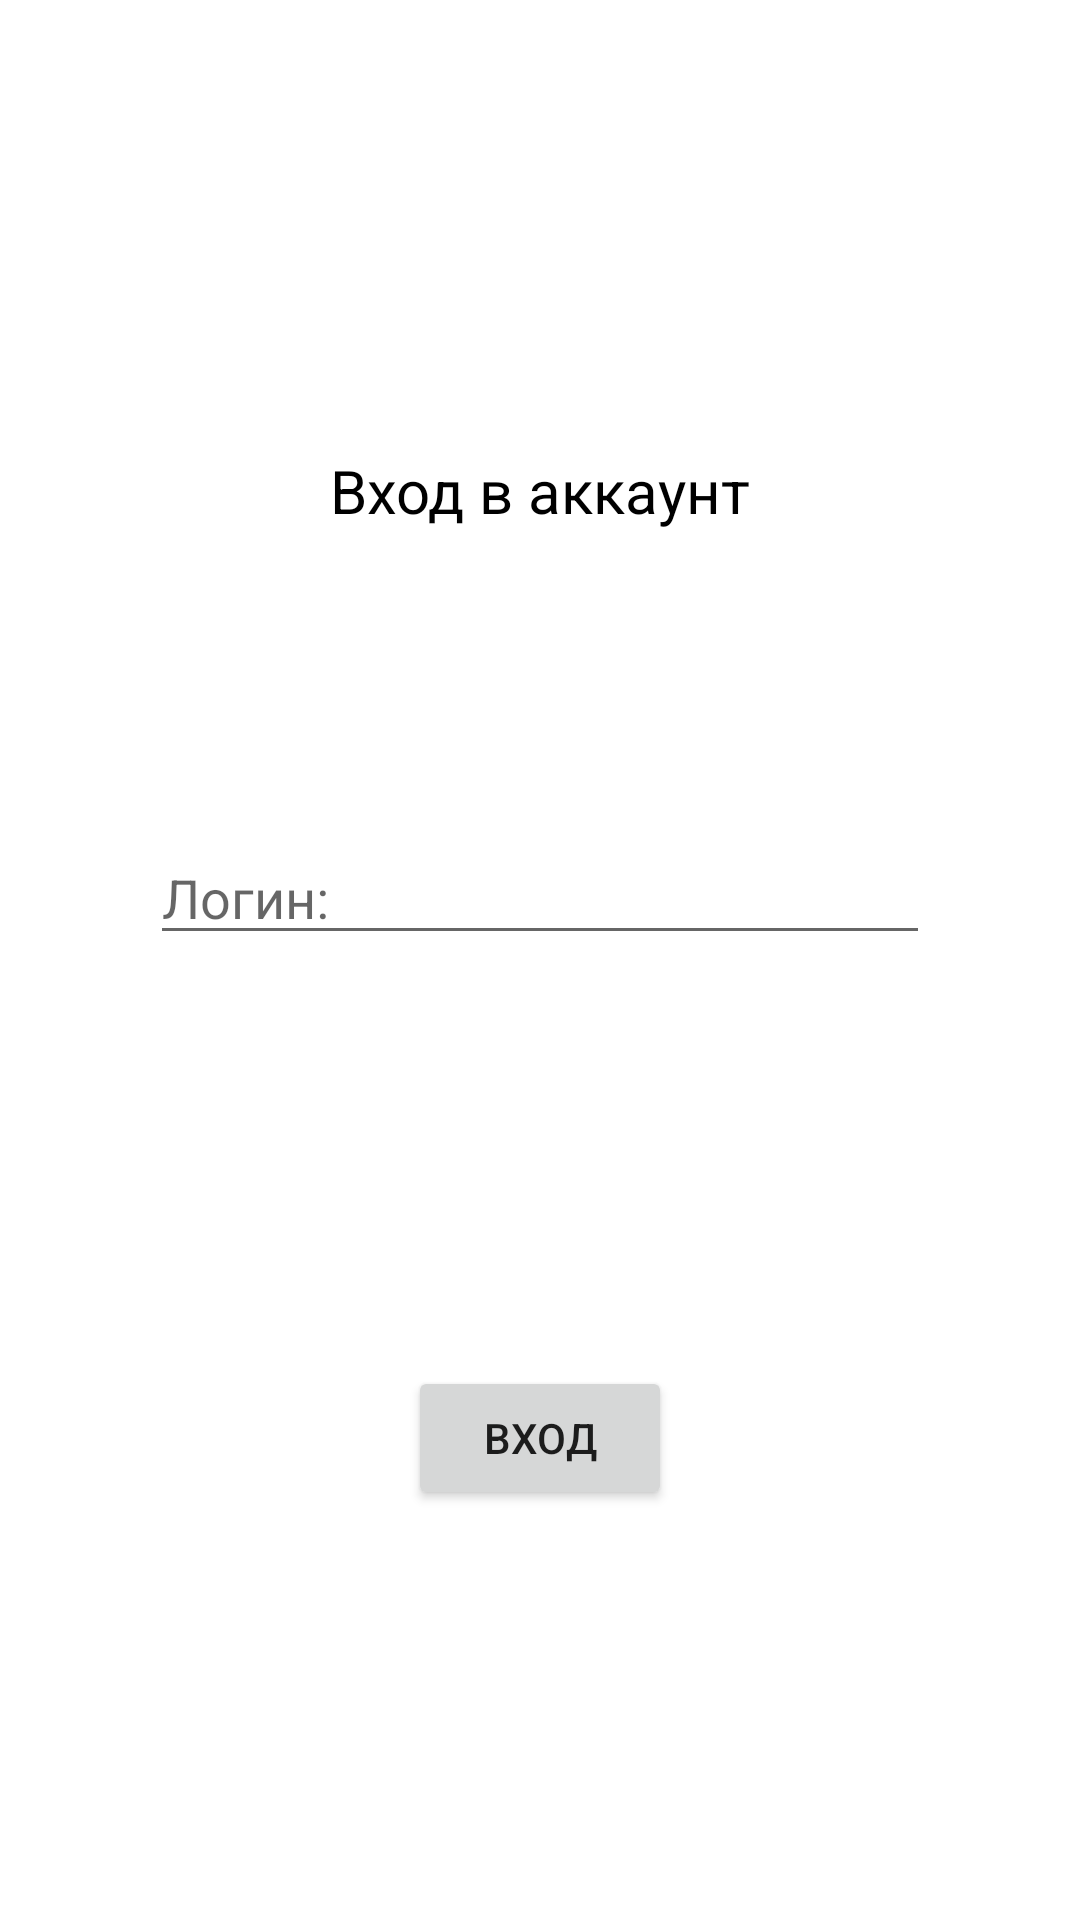

The Android layout XML behind this screen, and the referenced resources:
<!-- AndroidManifest.xml: application theme Theme.ZiK -->
<!-- res/layout/fragment_check.xml -->
<?xml version="1.0" encoding="utf-8"?>
<androidx.constraintlayout.widget.ConstraintLayout xmlns:android="http://schemas.android.com/apk/res/android"
    android:layout_width="match_parent"
    android:layout_height="match_parent"
    xmlns:app="http://schemas.android.com/apk/res-auto">
    <TextView
        android:layout_width="wrap_content"
        android:layout_height="wrap_content"
        android:text="@string/enter_akk"
        app:layout_constraintStart_toStartOf="parent"
        app:layout_constraintEnd_toEndOf="parent"
        app:layout_constraintTop_toTopOf="parent"
        android:layout_marginTop="150dp"
        android:textSize="20dp"
        android:textColor="@color/black"
        android:id="@+id/text_enter"
        />
    <EditText
        android:layout_width="0dp"
        android:layout_height="wrap_content"
        android:hint="@string/login"
        app:layout_constraintStart_toStartOf="parent"
        app:layout_constraintEnd_toEndOf="parent"
        android:layout_marginTop="100dp"
        android:layout_marginEnd="50dp"
        android:layout_marginStart="50dp"
        app:layout_constraintTop_toBottomOf="@id/text_enter"
        android:id="@+id/phone_check"/>
    <Button
        android:layout_width="wrap_content"
        android:layout_height="wrap_content"
        android:text="@string/enter"
        app:layout_constraintTop_toBottomOf="@id/phone_check"
        app:layout_constraintStart_toStartOf="parent"
        app:layout_constraintEnd_toEndOf="parent"
        app:layout_constraintBottom_toBottomOf="parent"
        android:id="@+id/button_check"/>
</androidx.constraintlayout.widget.ConstraintLayout>
<!-- resources referenced by this layout -->
<resources>
  <string name="enter">Вход</string>
  <string name="enter_akk">Вход в аккаунт</string>
  <string name="login">Логин:</string>
  <style name="Theme.ZiK" parent="Theme.MaterialComponents.DayNight.DarkActionBar">
          
          <item name="colorPrimary">@color/purple_500</item>
          <item name="colorPrimaryVariant">@color/purple_700</item>
          <item name="colorOnPrimary">@color/white</item>
          
          <item name="colorSecondary">@color/teal_200</item>
          <item name="colorSecondaryVariant">@color/teal_700</item>
          <item name="colorOnSecondary">@color/black</item>
          
          <item name="android:statusBarColor" tools:targetApi="l">?attr/colorPrimaryVariant</item>
          
      </style>
  <!-- not gathered from this repository: default colours our renderer supplied (Android Studio template values) -->
  <color name="purple_500">#FF6200EE</color>
  <color name="purple_700">#FF3700B3</color>
  <color name="teal_200">#FF03DAC5</color>
  <color name="teal_700">#FF018786</color>
  <color name="black">#FF000000</color>
  <color name="white">#FFFFFFFF</color>
</resources>
